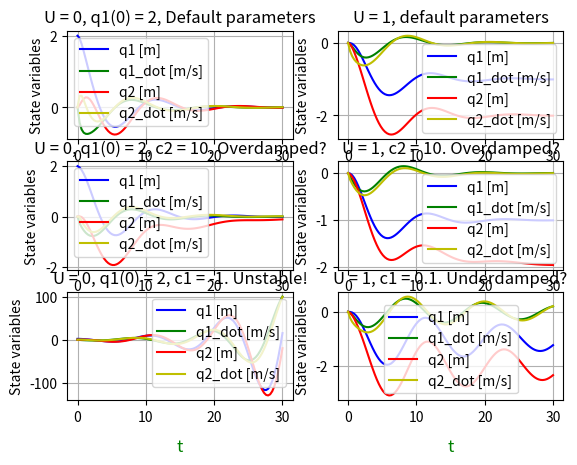

Write the Python code that produced this figure.
from math import *

import numpy as np
import matplotlib.pyplot as plt
from scipy.integrate import odeint

def pend(y, t, m1, m2, k1, k2, c1, c2, u):
    r1, r2, s1, s2 = y
    dydt = [r2, 
            ((-k1-k2)*r1 + (-c1-c2)*r2 + k2*s1 + c2*s2)/m1, 
            s2,     
            (k2*r1 + c2*r2 + (-k2)*s1 + (-c2)*s2)/m2 - u/m2, 
            ]
    return dydt

def plot_soln(ax, soln, t, title="untitled"):
    ax.set_title(title)
    ax.plot(t, soln[:, 0], 'b', label='q1 [m]')
    ax.plot(t, soln[:, 1], 'g', label='q1_dot [m/s]')
    ax.plot(t, soln[:, 2], 'r', label='q2 [m]')
    ax.plot(t, soln[:, 3], 'y', label='q2_dot [m/s]')
    ax.legend(loc='best')
    ax.set_ylabel('State variables')
    ax.set_xlabel('t', labelpad=10, fontsize=12, color='green')
    ax.grid()

# mass values
m1 = 2
m2 = 1
# Spring coefficient 
k1 = 1
k2 = 1
# Damping coefficient 
c1 = 1
c2 = 2

# Initial conditions
# y0 = [q1, q1_dot, q2, q2_dot] 
y0 = [0, 0, 0, 0]
# Time boundary
t_lim = np.linspace(0, 30, 101)

#####
# Solution 1: U = 0, q1(0) = 2
#####
u = 0 # External force
y0 = [2, 0, 0, 0]

soln_1 = odeint(pend, y0, t_lim, args=(m1, m2, k1, k2, c1, c2, u))

#####
# Solution 2: U = 0, q1(0) = 2, c2 = 10
#####
u = 0 # External force
c2 = 10
y0 = [2, 0, 0, 0]

soln_2 = odeint(pend, y0, t_lim, args=(m1, m2, k1, k2, c1, c2, u))

#####
# Solution 3: U = 0, q1(0) = 2, c1=-1
#####
u = 0 # External force
c1, c2 = -1, 2
y0 = [2, 0, 0, 0]

soln_3 = odeint(pend, y0, t_lim, args=(m1, m2, k1, k2, c1, c2, u))



#####
# Solution 4: U = 1, default parameters
#####
u = 1 # External force
c1, c2 = 1, 2
y0 = [0, 0, 0, 0]

soln_4 = odeint(pend, y0, t_lim, args=(m1, m2, k1, k2, c1, c2, u))

#####
# Solution 5: U = 1, c2 = 10
#####
u = 1 # External force
c1, c2 = 1, 10
y0 = [0, 0, 0, 0]

soln_5 = odeint(pend, y0, t_lim, args=(m1, m2, k1, k2, c1, c2, u))

#####
# Solution 6: U = 1, c1 = 0.1. Underdamped?
#####
u = 1 # External force
c1, c2 = 0.1, 2
y0 = [0, 0, 0, 0]

soln_6 = odeint(pend, y0, t_lim, args=(m1, m2, k1, k2, c1, c2, u))

fig, axs = plt.subplots(3,2)

plot_soln(axs[0,0], soln_1, t_lim, "U = 0, q1(0) = 2, Default parameters")
plot_soln(axs[1,0], soln_2, t_lim, "U = 0, q1(0) = 2, c2 = 10. Overdamped?")
plot_soln(axs[2,0], soln_3, t_lim, "U = 0, q1(0) = 2, c1 = -1. Unstable!")

plot_soln(axs[0,1], soln_4, t_lim, "U = 1, default parameters")
plot_soln(axs[1,1], soln_5, t_lim, "U = 1, c2 = 10. Overdamped?")
plot_soln(axs[2,1], soln_6, t_lim, "U = 1, c1 = 0.1. Underdamped?")

plt.show()